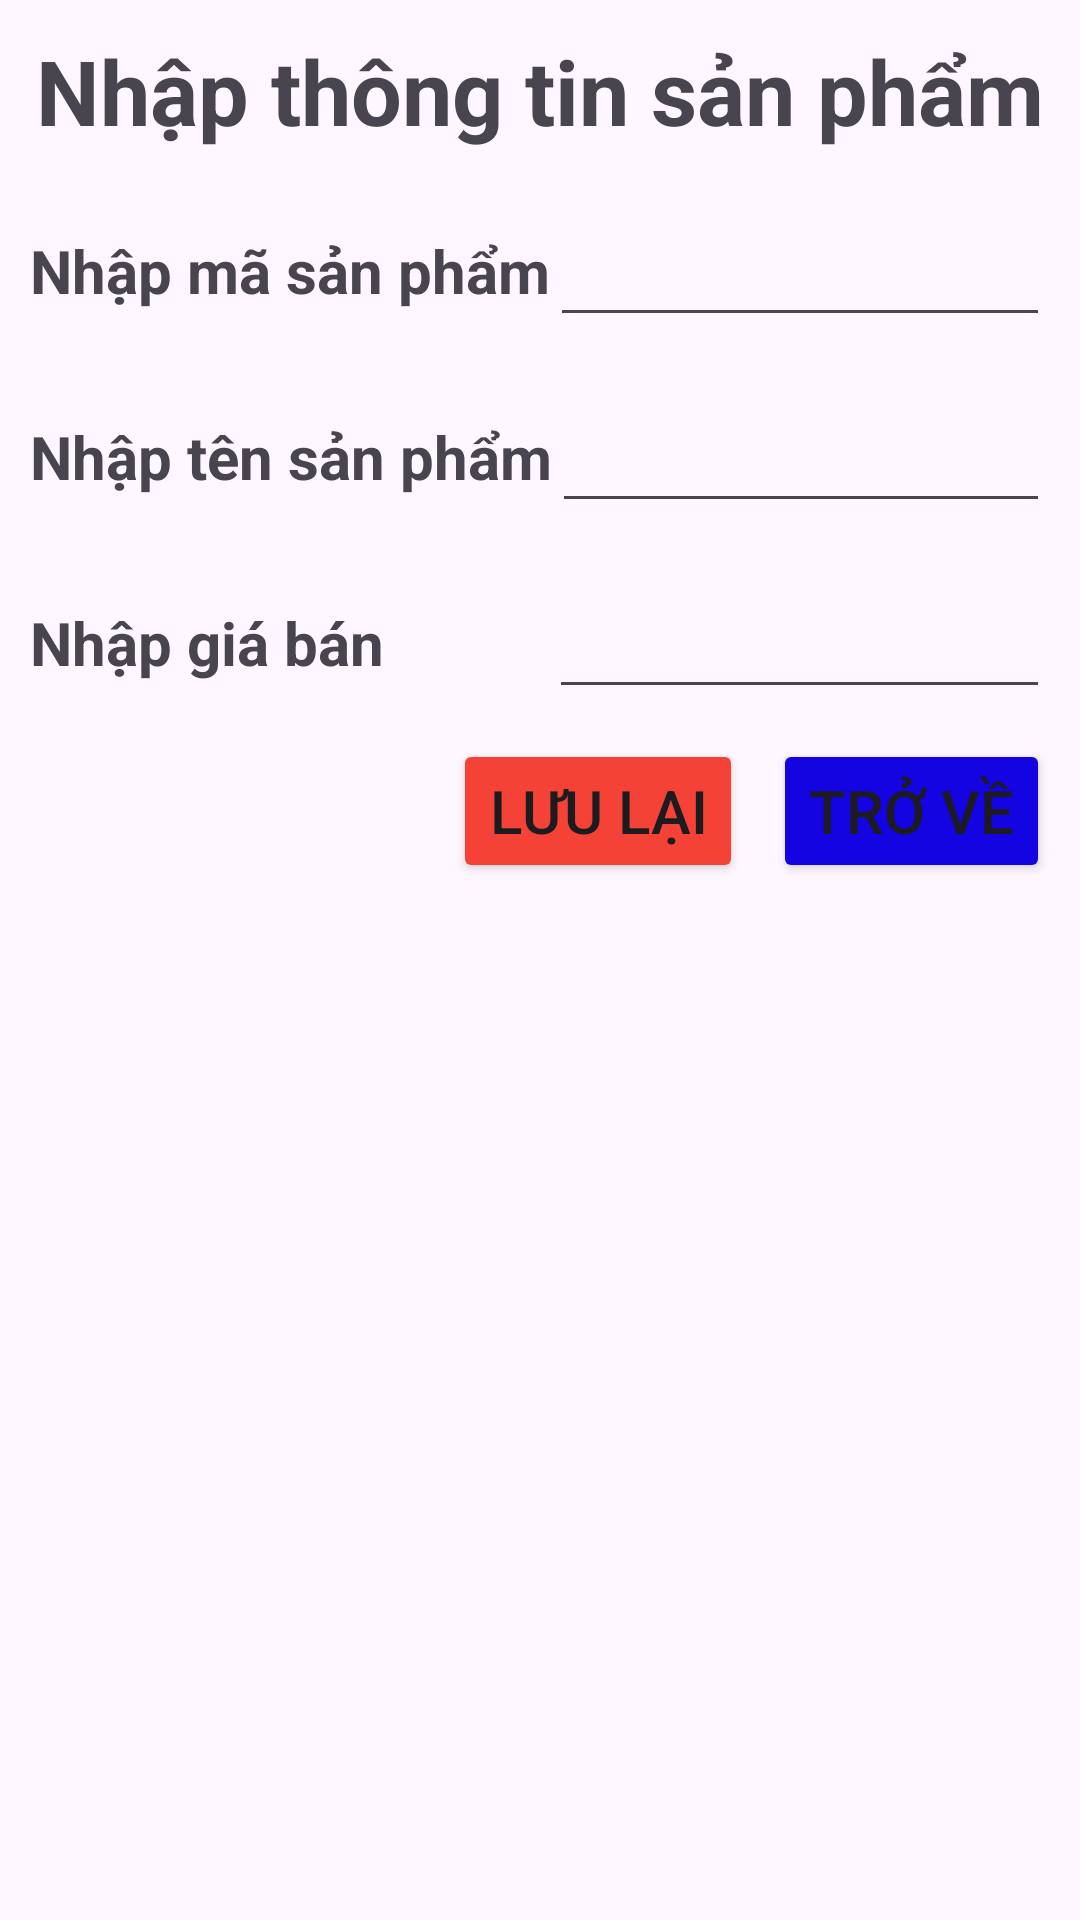

Write the Android layout XML for this screen, with the resource values it uses.
<!-- AndroidManifest.xml: application theme Theme.Kiemtra_HK2 -->
<!-- res/layout/dialog_add.xml -->
<?xml version="1.0" encoding="utf-8"?>
<LinearLayout xmlns:android="http://schemas.android.com/apk/res/android"
    android:orientation="vertical"
    android:layout_width="match_parent"
    android:padding="10dp"
    android:layout_height="match_parent">

    <TextView
        android:layout_width="match_parent"
        android:layout_height="wrap_content"
        android:text="Nhập thông tin sản phẩm"
        android:gravity="center"
        android:textSize="30sp"
        android:textStyle="bold"/>
    <LinearLayout
        android:layout_marginTop="10dp"
        android:layout_width="match_parent"
        android:layout_height="wrap_content"
        android:orientation="horizontal">
        <TextView
            android:layout_width="wrap_content"
            android:layout_height="wrap_content"
            android:text="Nhập mã sản phẩm"
            android:textSize="20sp"
            android:textStyle="bold"/>
        <EditText
            android:id="@+id/edtID"
            android:layout_width="match_parent"
            android:layout_height="wrap_content"
            android:textSize="26sp"/>
    </LinearLayout>
    <LinearLayout
        android:layout_marginTop="10dp"
        android:layout_width="match_parent"
        android:layout_height="wrap_content"
        android:orientation="horizontal">
        <TextView
            android:layout_width="wrap_content"
            android:layout_height="wrap_content"
            android:text="Nhập tên sản phẩm"
            android:textSize="20sp"
            android:textStyle="bold"/>
        <EditText
            android:id="@+id/edtName"
            android:layout_width="match_parent"
            android:layout_height="wrap_content"
            android:textSize="26sp"/>
    </LinearLayout>
    <LinearLayout
        android:layout_marginTop="10dp"
        android:layout_width="match_parent"
        android:layout_height="wrap_content"
        android:orientation="horizontal">
        <TextView
            android:layout_width="wrap_content"
            android:layout_height="wrap_content"
            android:text="Nhập giá bán"
            android:textSize="20sp"
            android:textStyle="bold"/>
        <EditText
            android:id="@+id/edtPrice"
            android:layout_width="match_parent"
            android:layout_height="wrap_content"
            android:layout_marginStart="55dp"
            android:textSize="26sp"/>
    </LinearLayout>
    <LinearLayout
        android:layout_width="match_parent"
        android:orientation="horizontal"
        android:layout_marginTop="10dp"
        android:layout_height="wrap_content"
        android:gravity="end">
        <Button
            android:id="@+id/btnSave"
            android:text="Lưu lại"
            android:textAllCaps="true"
            android:backgroundTint="#F44336"
            android:textSize="20sp"
            android:layout_width="wrap_content"
            android:layout_height="wrap_content"/>
        <Button
            android:id="@+id/btnCancel"
            android:text="Trở về"
            android:textAllCaps="true"
            android:layout_marginStart="10dp"
            android:backgroundTint="#1304E1"
            android:textSize="20sp"
            android:layout_width="wrap_content"
            android:layout_height="wrap_content"/>

    </LinearLayout>

</LinearLayout>
<!-- resources referenced by this layout -->
<resources>
  <style name="Theme.Kiemtra_HK2" parent="Base.Theme.Kiemtra_HK2" />
  <style name="Base.Theme.Kiemtra_HK2" parent="Theme.Material3.DayNight.NoActionBar">
          
          
      </style>
</resources>
